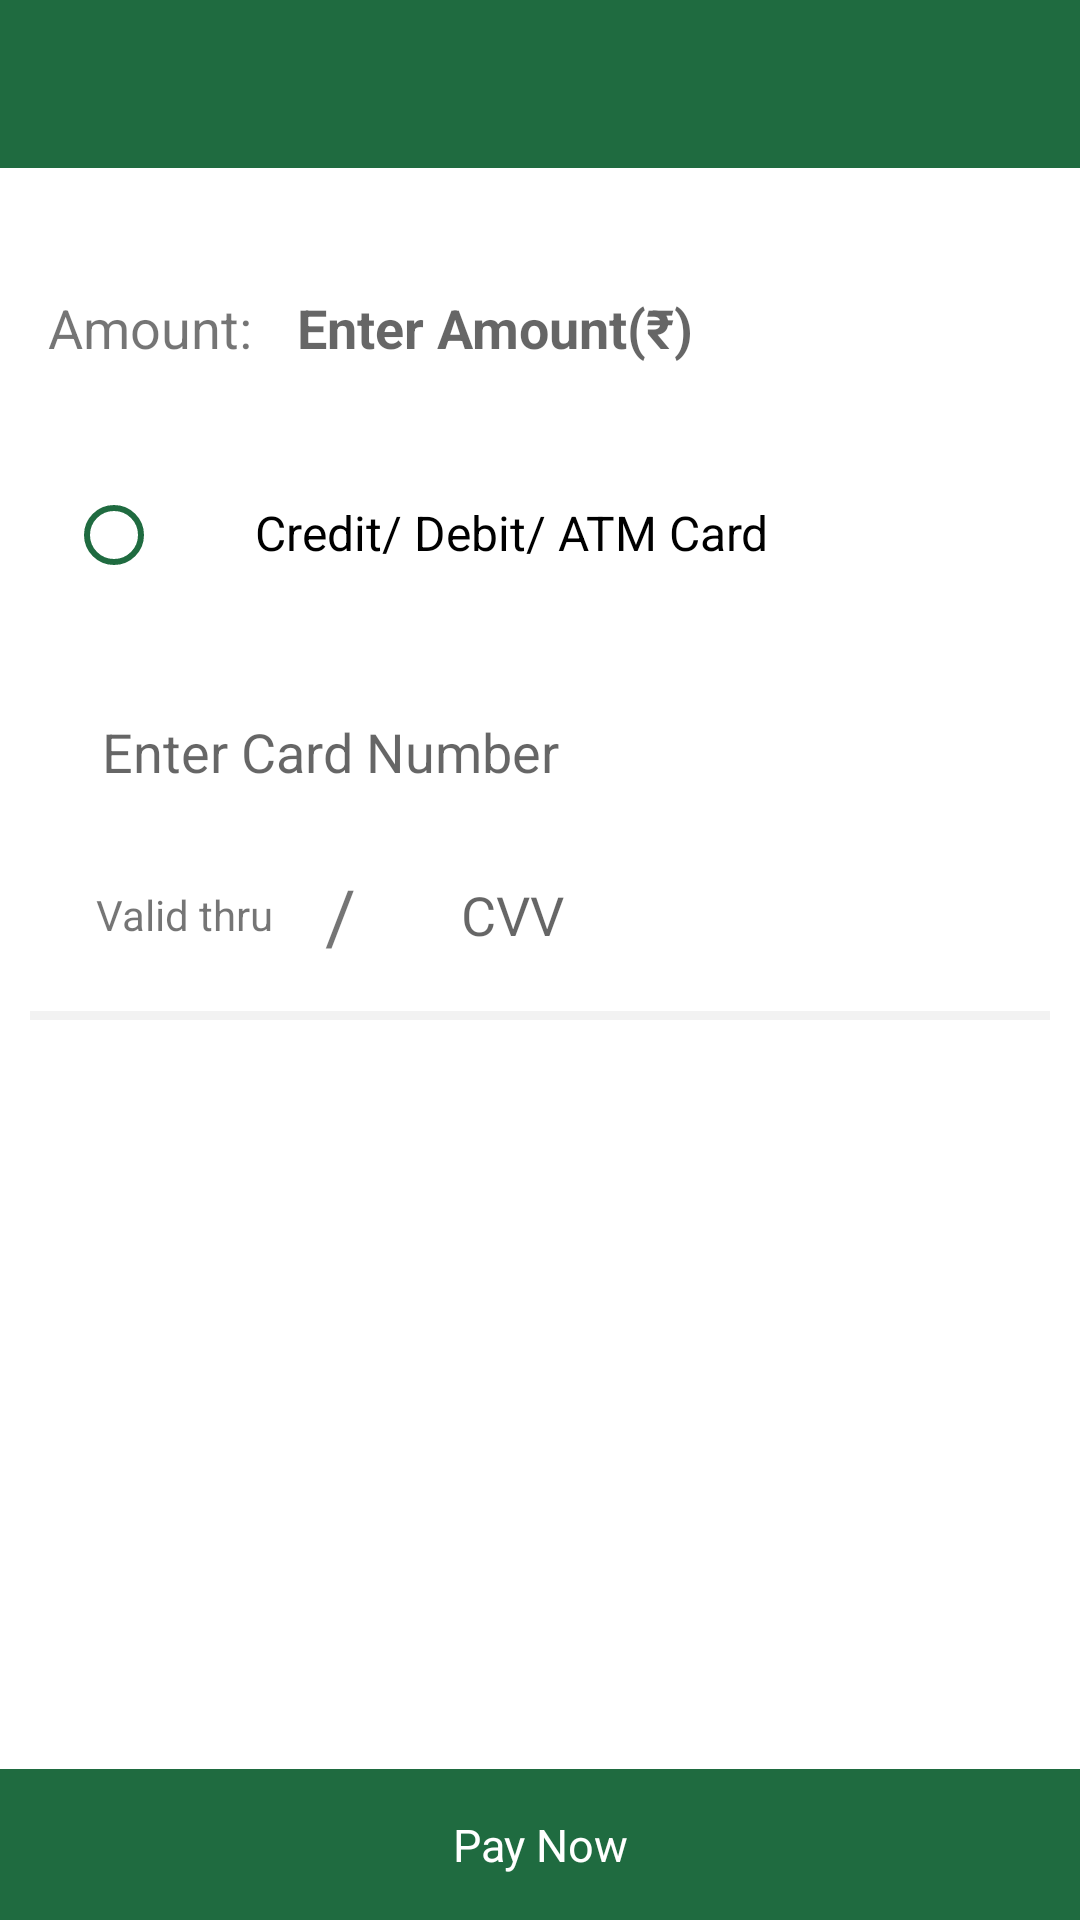

Write the Android layout XML for this screen, with the resource values it uses.
<!-- AndroidManifest.xml: application theme Theme.CarRent -->
<!-- res/layout/activity_payment.xml -->
<?xml version="1.0" encoding="utf-8"?>
<RelativeLayout xmlns:android="http://schemas.android.com/apk/res/android"
    xmlns:app="http://schemas.android.com/apk/res-auto"
    xmlns:tools="http://schemas.android.com/tools"
    android:layout_width="match_parent"
    android:layout_height="match_parent"
    android:orientation="vertical"
    tools:context=".PaymentActivity">

    <include layout="@layout/toolbar" />


    <LinearLayout
        android:layout_width="match_parent"
        android:layout_height="wrap_content"
        android:layout_below="@+id/toolbar"
        android:layout_marginTop="5dp"
        android:orientation="vertical">

        <LinearLayout
            android:layout_width="match_parent"
            android:layout_height="wrap_content"
            android:orientation="horizontal"
            android:layout_marginLeft="10dp"
            android:layout_marginTop="25dp"
            android:layout_marginRight="10dp"
            android:background="@color/txtColorWhite"
            android:padding="6dp">


            <TextView
                android:layout_width="wrap_content"
                android:layout_height="wrap_content"
                android:text="Amount:"
                android:textSize="18dp"/>
            <EditText
                android:layout_width="match_parent"
                android:layout_height="wrap_content"
                android:id="@+id/amountEditText"
                android:background="@drawable/catagory_outline"
                android:clickable="false"
                android:focusable="false"
                android:hint="Enter Amount(₹)"
                android:textStyle="bold"
                android:layout_marginLeft="10dp"
                android:padding="5dp"
                android:paddingLeft="10dp" />
        </LinearLayout>


        <LinearLayout
            android:layout_width="match_parent"
            android:layout_height="wrap_content"
            android:layout_margin="10dp"
            android:background="@color/txtColorWhite"
            android:orientation="vertical">


            <LinearLayout
                android:layout_width="match_parent"
                android:layout_height="wrap_content"
                android:orientation="vertical">

                <LinearLayout
                    android:layout_width="match_parent"
                    android:layout_height="wrap_content"
                    android:layout_margin="12dp"
                    android:orientation="horizontal">

                    <RadioButton
                        android:id="@+id/radioCard"
                        android:layout_width="wrap_content"
                        android:layout_height="wrap_content"
                        android:buttonTint="@color/green" />


                    <TextView
                        android:layout_width="wrap_content"
                        android:layout_height="wrap_content"
                        android:layout_marginLeft="15sp"
                        android:text="Credit/ Debit/ ATM Card"
                        android:textColor="@color/black"
                        android:textSize="16sp" />
                </LinearLayout>

                <LinearLayout
                    android:id="@+id/cardDetailsLinearLayout"
                    android:layout_width="match_parent"
                    android:layout_height="wrap_content"
                    android:layout_margin="12dp"
                    android:orientation="vertical">

                    <EditText
                        android:id="@+id/cardnoEditText"
                        android:padding="12dp"
                        android:background="@drawable/catagory_outline"
                        android:layout_width="match_parent"
                        android:layout_height="wrap_content"
                        android:maxLength="10"
                        android:inputType="number"
                        android:hint="Enter Card Number"/>

                    <LinearLayout
                        android:layout_width="match_parent"
                        android:layout_height="wrap_content"
                        android:layout_marginTop="10sp"
                        android:orientation="horizontal">

                        <LinearLayout
                            android:layout_width="wrap_content"
                            android:layout_height="match_parent"
                            android:background="@drawable/catagory_outline"
                            android:gravity="center"
                            android:orientation="horizontal">

                            <TextView
                                android:layout_width="wrap_content"
                                android:layout_height="wrap_content"
                                android:layout_marginRight="15sp"
                                android:paddingLeft="10dp"
                                android:text="Valid thru" />

                            <Spinner
                                android:id="@+id/mmspinner"
                                android:layout_width="wrap_content"
                                android:layout_height="wrap_content"
                                android:background="@null">

                            </Spinner>

                            <TextView
                                android:layout_width="wrap_content"
                                android:layout_height="match_parent"
                                android:layout_marginLeft="2dp"
                                android:layout_marginRight="2dp"
                                android:gravity="center"
                                android:text="/"
                                android:textSize="25dp" />

                            <Spinner
                                android:id="@+id/yyspinner"
                                android:layout_width="wrap_content"
                                android:layout_height="wrap_content"
                                android:background="@null">

                            </Spinner>

                        </LinearLayout>

                        <EditText
                            android:id="@+id/cvvEditText"
                            android:layout_width="wrap_content"
                            android:layout_height="match_parent"
                            android:layout_gravity="center"
                            android:layout_marginLeft="25dp"
                            android:background="@drawable/catagory_outline"
                            android:hint="CVV"
                            android:inputType="number"
                            android:maxLength="3"
                            android:padding="8dp" />

                    </LinearLayout>

                </LinearLayout>

            </LinearLayout>


            <View
                android:layout_width="match_parent"
                android:layout_height="3dp"
                android:background="#f2f2f2" />

        </LinearLayout>

    </LinearLayout>

    <TextView
        android:id="@+id/paymentTextViewButton"
        android:layout_width="match_parent"
        android:layout_height="wrap_content"
        android:textColor="@color/txtColorWhite"
        android:textSize="15sp"
        android:text="Pay Now"
        android:layout_marginTop="25dp"
        android:background="@color/green"
        android:padding="15dp"
        android:layout_alignParentBottom="true"
        android:gravity="center"/>

</RelativeLayout>
<!-- res/layout/toolbar.xml (included above) -->
<?xml version="1.0" encoding="utf-8"?>
<androidx.appcompat.widget.Toolbar
    xmlns:android="http://schemas.android.com/apk/res/android"
    android:layout_width="match_parent"
    android:layout_height="wrap_content"
    android:scrollbars="none"
    android:id="@+id/toolbar"
    android:background="@color/green">


    <ImageView
        android:padding="15dp"
        android:id="@+id/BackImageButton"
        android:layout_width="wrap_content"
        android:layout_height="wrap_content"
        android:src="@drawable/ic_back"/>

    <TextView
        android:id="@+id/appBarTitle"
        android:layout_width="wrap_content"
        android:layout_height="wrap_content"
        android:textSize="20dp"
        android:textColor="@color/white"
        android:layout_gravity="center"/>

</androidx.appcompat.widget.Toolbar>
<!-- resources referenced by this layout -->
<resources>
  <color name="black">#FF000000</color>
  <color name="green">#1f6b40</color>
  <color name="txtColorWhite">#FFFFFF</color>
  <color name="white">#FFFFFFFF</color>
  <style name="Theme.CarRent" parent="Theme.MaterialComponents.Light.NoActionBar">
          
          <item name="colorPrimary">@color/green</item>
          <item name="colorPrimaryVariant">@color/green</item>
          <item name="colorOnPrimary">@color/white</item>
          
          <item name="colorSecondary">@color/teal_200</item>
          <item name="colorSecondaryVariant">@color/teal_700</item>
          <item name="colorOnSecondary">@color/black</item>
          
          <item name="android:statusBarColor">?attr/colorPrimaryVariant</item>
          
      </style>
  <color name="teal_200">#EEEEF1</color>
  <color name="teal_700">#FF018786</color>
</resources>
